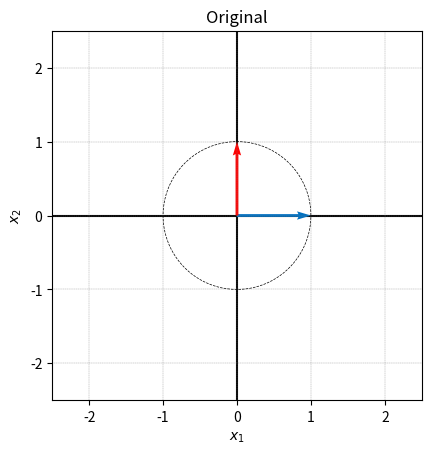
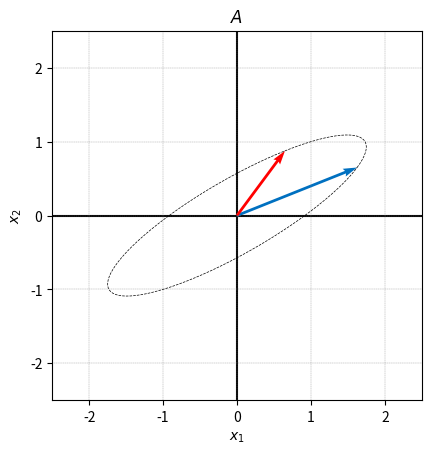
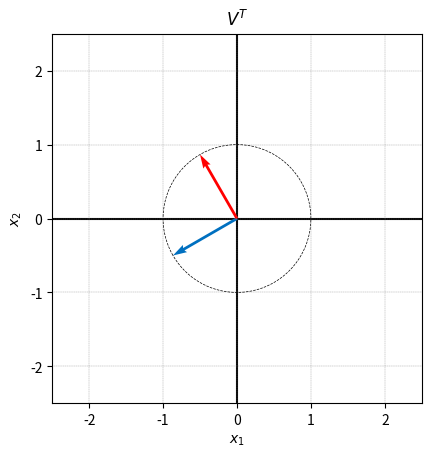
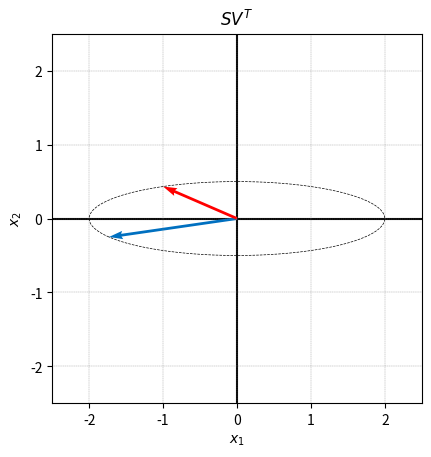
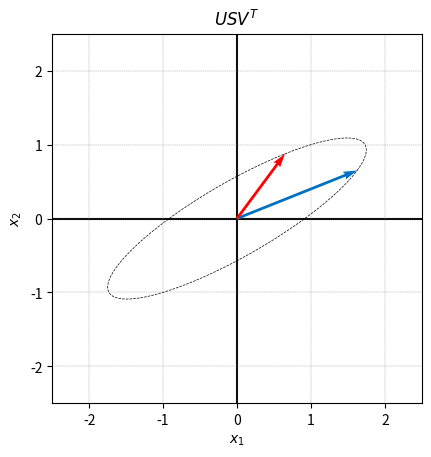
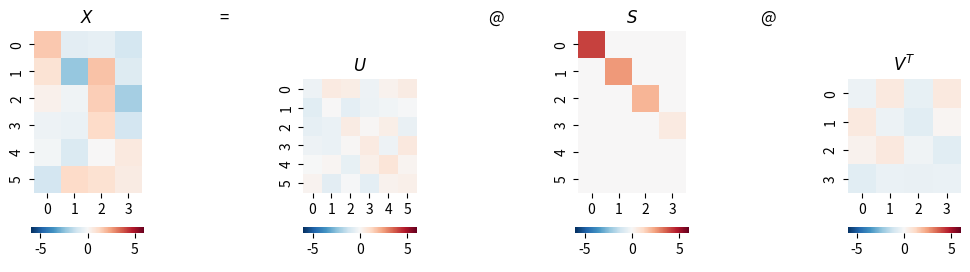
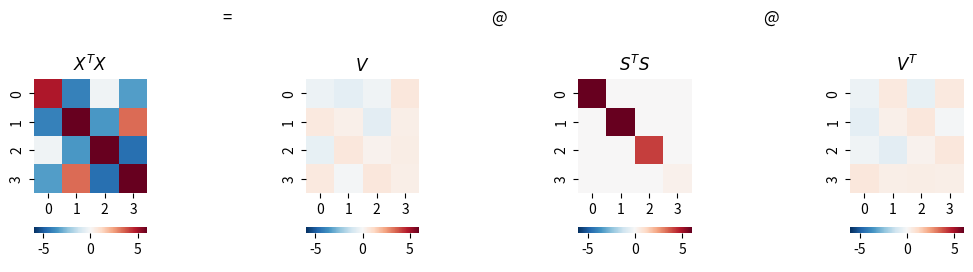
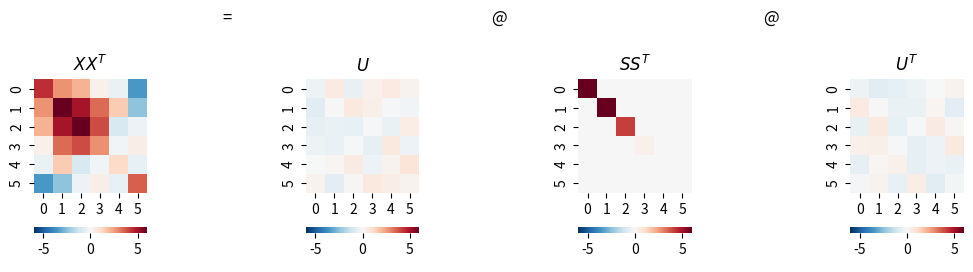
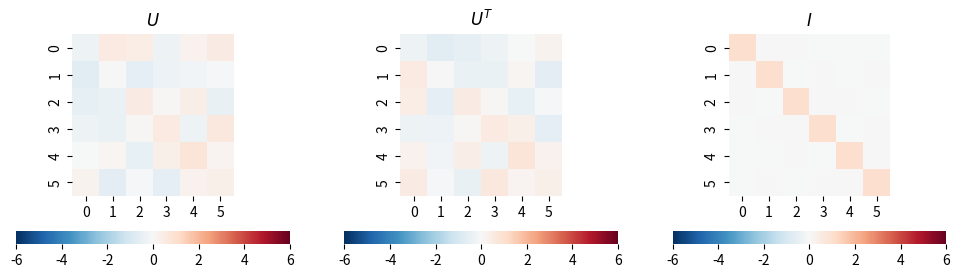
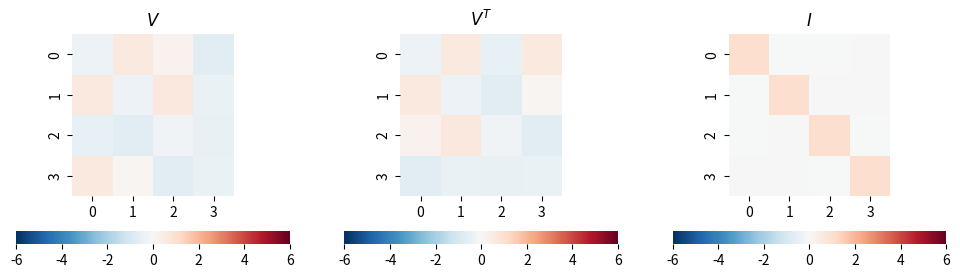
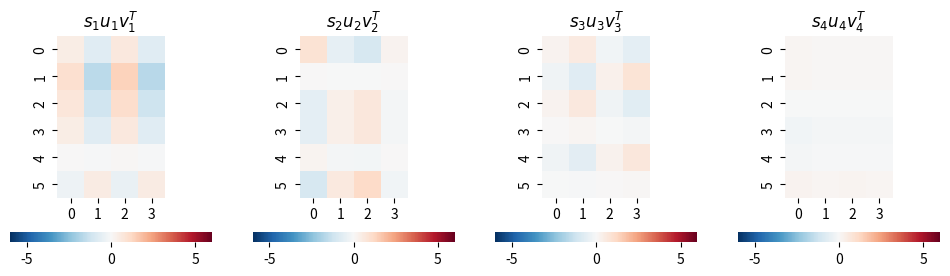
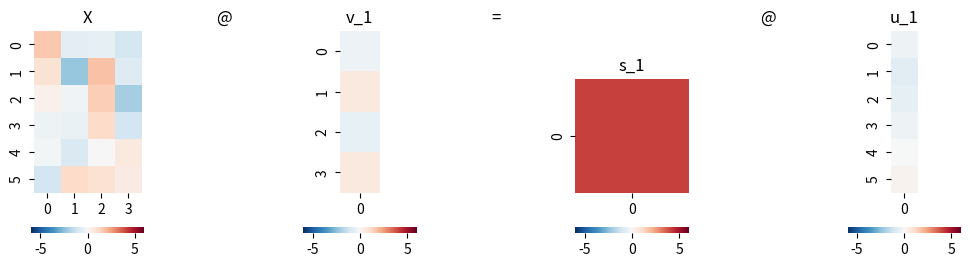
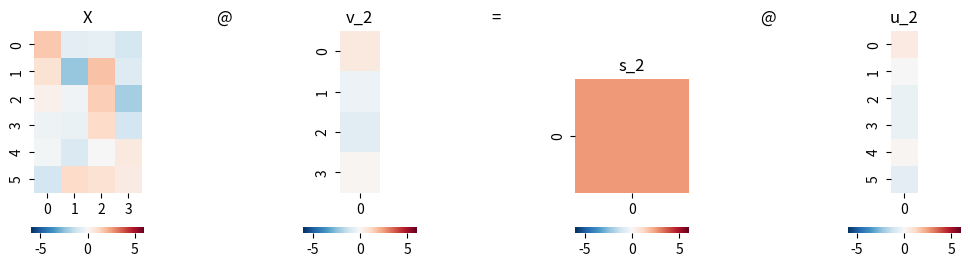
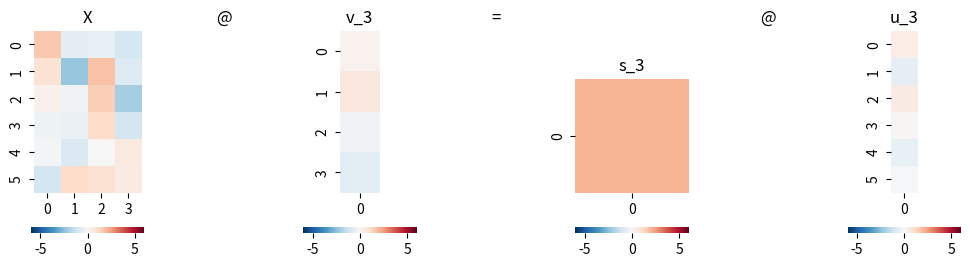
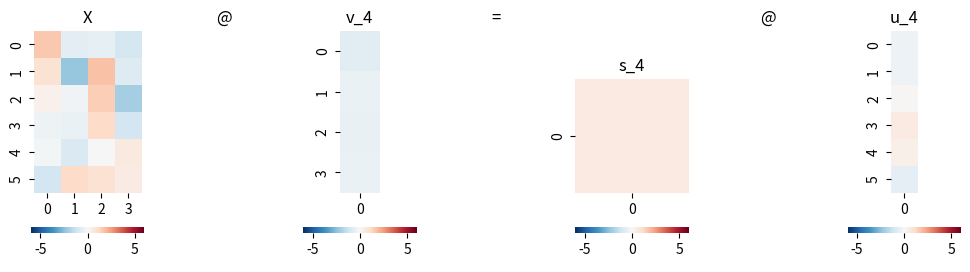
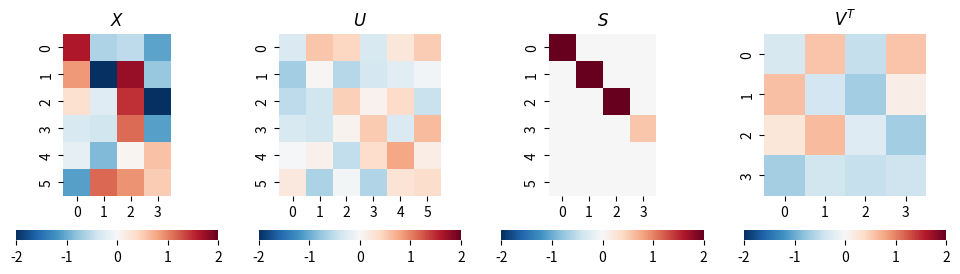

These figures' Python source, in order:




#%% Bk4_Ch15_01.py

import numpy as np
import matplotlib.pyplot as plt

def visualize(X_circle, X_vec, title_txt):
    fig, ax = plt.subplots()

    plt.plot(X_circle[:,0], X_circle[:,1],'k', linestyle = '--', linewidth = 0.5)
    plt.quiver(0,0,X_vec[0,0],X_vec[0,1], angles='xy', scale_units='xy',scale=1, color = [0, 0.4392, 0.7529])
    plt.quiver(0,0,X_vec[1,0],X_vec[1,1], angles='xy', scale_units='xy',scale=1, color = [1,0,0])
    plt.axvline(x=0, color= 'k', zorder=0)
    plt.axhline(y=0, color= 'k', zorder=0)

    plt.ylabel('$x_2$')
    plt.xlabel('$x_1$')

    ax.set_aspect(1)
    ax.set_xlim([-2.5, 2.5])
    ax.set_ylim([-2.5, 2.5])
    ax.grid(linestyle='--', linewidth=0.25, color=[0.5,0.5,0.5])
    ax.set_xticks(np.linspace(-2,2,5));
    ax.set_yticks(np.linspace(-2,2,5));
    plt.title(title_txt)
    plt.show()

theta = np.linspace(0, 2*np.pi, 100)
circle_x1 = np.cos(theta)
circle_x2 = np.sin(theta)

X_vec = np.array([[1,0],
                 [0,1]])

X_circle = np.array([circle_x1, circle_x2]).T

# plot original circle and two vectors
visualize(X_circle, X_vec,'Original')

A = np.array([[1.6250, 0.6495],
              [0.6495, 0.8750]])

# plot the transformation of A
visualize(X_circle@A.T, X_vec@A.T, '$A$')

################# SVD ##################
# A = U @ S @ V.T
U, S, V = np.linalg.svd(A)
S = np.diag(S)
# V[:,0] = -V[:,0] # reverse sign of first vector of V
# U[:,0] = -U[:,0] # reverse sign of first vector of U

print('=== U ===')
print(U)
print('=== S ===')
print(S)
print('=== V ===')
print(V)

# plot the transformation of V
visualize(X_circle@V, X_vec@V,'$V^T$')

# plot the transformation of V @ S
visualize(X_circle@V@S, X_vec@V@S,'$SV^T$')

# plot the transformation of V @ S @ U.T
visualize(X_circle@V@S@U.T, X_vec@V@S@U.T,'$USV^T$')

e1 = np.array([[1],
               [0]])

e2 = np.array([[0],
               [1]])

# Calculate step by step from e1 and e2
VT_e1 = V.T@e1
VT_e2 = V.T@e2

S_VT_e1 = S@VT_e1
S_VT_e2 = S@VT_e2

U_S_VT_e1 = U@S_VT_e1
U_S_VT_e2 = U@S_VT_e2



#%% Bk4_Ch15_02_A
import numpy as np
from matplotlib import pyplot as plt
plt.rcParams['image.cmap'] = 'RdBu_r'
import seaborn as sns
PRECISION = 3

def svd(X):
    full_matrices = True
    U, s, Vt = np.linalg.svd(X, full_matrices = full_matrices)

    # Put the vector singular values into a padded matrix
    if full_matrices:
        S = np.zeros(X.shape)
        np.fill_diagonal(S, s)
    else:
        S = np.diag(s)
    # Rounding for display
    return np.round(U, PRECISION), np.round(S, PRECISION), np.round(Vt.T, PRECISION)

def visualize_svd(X, title_X, title_U, title_S, title_V, fig_height=5):
    # Run SVD, as defined above
    U, S, V = svd(X)
    # all_ = np.r_[X.flatten(order='C'), U.flatten(order='C'), S.flatten(order='C'), V.flatten(order='C')]

    # all_max = max(all_.max(),all_.min())
    # all_min = -max(all_.max(),all_.min())
    all_max = 6
    all_min = -6
    # Visualization
    fig, axs = plt.subplots(1, 7, figsize=(12, fig_height))

    plt.sca(axs[0])
    ax = sns.heatmap(X, cmap='RdBu_r',vmax = all_max,vmin = all_min, cbar_kws={"orientation": "horizontal"})
    ax.set_aspect("equal")
    plt.title(title_X)

    plt.sca(axs[1])
    plt.title('=')
    plt.axis('off')

    plt.sca(axs[2])
    ax = sns.heatmap(U, cmap='RdBu_r',vmax = all_max,vmin = all_min, cbar_kws={"orientation": "horizontal"})
    ax.set_aspect("equal")
    plt.title(title_U)

    plt.sca(axs[3])
    plt.title('@')
    plt.axis('off')

    plt.sca(axs[4])
    ax = sns.heatmap(S, cmap='RdBu_r',vmax = all_max,vmin = all_min, cbar_kws={"orientation": "horizontal"})
    ax.set_aspect("equal")
    plt.title(title_S)

    plt.sca(axs[5])
    plt.title('@')
    plt.axis('off')

    plt.sca(axs[6])
    ax = sns.heatmap(V.T, cmap='RdBu_r',vmax = all_max,vmin = all_min, cbar_kws={"orientation": "horizontal"})
    ax.set_aspect("equal")
    plt.title(title_V)
    return X, U, S, V

# Repeatability
np.random.seed(1)

# Generate random matrix
X = np.random.randn(6, 4)

# manipulate X and reduce rank to 3
# X[:,3] = X[:,0] + X[:,1]

X, U, S, V = visualize_svd(X,'$X$','$U$','$S$','$V^T$', fig_height=3)
X_2, U_2, S_2, V_2 = visualize_svd(X.T@X,'$X^TX$','$V$','$S^TS$','$V^T$', fig_height=3)
X_3, U_3, S_3, V_3 = visualize_svd(X@X.T,'$XX^T$','$U$','$SS^T$','$U^T$', fig_height=3)



#%% Bk4_Ch15_02_B
#  U*U.T = I
all_max = 6
all_min = -6

fig, axs = plt.subplots(1, 3, figsize=(12, 3))

plt.sca(axs[0])
ax = sns.heatmap(U, cmap='RdBu_r',vmax = all_max,vmin = all_min, cbar_kws={"orientation": "horizontal"})
ax.set_aspect("equal")
plt.title('$U$')


plt.sca(axs[1])
ax = sns.heatmap(U.T, cmap='RdBu_r',vmax = all_max,vmin = all_min, cbar_kws={"orientation": "horizontal"})
ax.set_aspect("equal")
plt.title('$U^T$')

plt.sca(axs[2])
ax = sns.heatmap(U@U.T, cmap='RdBu_r',vmax = all_max,vmin = all_min, cbar_kws={"orientation": "horizontal"})
ax.set_aspect("equal")
plt.title('$I$')


#%% Bk4_Ch15_02_C
## V*V.T = I

all_max = 6
all_min = -6

fig, axs = plt.subplots(1, 3, figsize=(12, 3))

plt.sca(axs[0])
ax = sns.heatmap(V,cmap='RdBu_r',vmax = all_max,vmin = all_min, cbar_kws={"orientation": "horizontal"})
ax.set_aspect("equal")
plt.title('$V$')

plt.sca(axs[1])
ax = sns.heatmap(V.T,cmap='RdBu_r',vmax = all_max,vmin = all_min, cbar_kws={"orientation": "horizontal"})
ax.set_aspect("equal")
plt.title('$V^T$')

plt.sca(axs[2])
ax = sns.heatmap(V@V.T,cmap='RdBu_r',vmax = all_max,vmin = all_min, cbar_kws={"orientation": "horizontal"})
ax.set_aspect("equal")
plt.title('$I$')

#%% Bk4_Ch15_02_D
# analysis of singular value matrix

fig, axs = plt.subplots(1, 4, figsize=(12, 3))

# 四幅热图叠加还原原始图像
for j in [0, 1, 2, 3]:
    X_j = S[j,j]*U[:,j][:, None]@V[:,j][None, :];
    plt.sca(axs[j])
    ax = sns.heatmap(X_j, cmap='RdBu_r', vmax = all_max, vmin = all_min, cbar_kws={"orientation": "horizontal"})
    ax.set_aspect("equal")
    title_txt = '$s_'+ str(j+1) + 'u_'+ str(j+1) + 'v_'+ str(j+1) + '^T$'
    plt.title(title_txt)

#  projection,  X 向 v_j 映射结果为 s_j u_j
for j in [0, 1, 2, 3]:
    fig, axs = plt.subplots(1, 7, figsize=(12, 3))
    v_j = V[:,j]
    v_j = np.matrix(v_j).T
    s_j = S[j,j]
    s_j = np.matrix(s_j)
    u_j = U[:,j]
    u_j = np.matrix(u_j).T

    plt.sca(axs[0])
    ax = sns.heatmap(X,cmap='RdBu_r',vmax = all_max,vmin = all_min, cbar_kws={"orientation": "horizontal"})
    ax.set_aspect("equal")
    plt.title('X')

    plt.sca(axs[1])
    plt.title('@')
    plt.axis('off')

    plt.sca(axs[2])
    ax = sns.heatmap(v_j,cmap='RdBu_r',vmax = all_max,vmin = all_min, cbar_kws={"orientation": "horizontal"})
    ax.set_aspect("equal")
    plt.title('v_'+ str(j+1))

    plt.sca(axs[3])
    plt.title('=')
    plt.axis('off')

    plt.sca(axs[4])
    ax = sns.heatmap(s_j,cmap='RdBu_r',vmax = all_max,vmin = all_min, cbar_kws={"orientation": "horizontal"})
    ax.set_aspect("equal")
    plt.title('s_'+ str(j+1))

    plt.sca(axs[5])
    plt.title('@')
    plt.axis('off')

    plt.sca(axs[6])
    ax = sns.heatmap(u_j,cmap='RdBu_r', vmax = all_max,vmin = all_min, cbar_kws={"orientation": "horizontal"})
    ax.set_aspect("equal")
    plt.title('u_'+ str(j+1))



#%% Bk4_Ch16_01.py
#%% Bk4_Ch16_01_A

import numpy as np
from matplotlib import pyplot as plt
import seaborn as sns
PRECISION = 3

def svd(X, full_matrices):
    U, s, Vt = np.linalg.svd(X, full_matrices = full_matrices)
    # Put the vector singular values into a padded matrix
    if full_matrices:
        S = np.zeros(X.shape)
        np.fill_diagonal(S, s)
    else:
        S = np.diag(s)

    # Rounding for display
    return np.round(U, PRECISION), np.round(S, PRECISION), np.round(Vt.T, PRECISION)

# Repeatability
np.random.seed(1)

# Generate random matrix
X = np.random.randn(6, 4)

# manipulate X and reduce rank to 3
# X[:,3] = X[:,0] + X[:,1]
all_max = 2
all_min = -2

#%% full, 数据 X 完全型 SVD 分解矩阵热图
print("数据 X 完全型 SVD 分解矩阵热图")
U, S, V = svd(X, full_matrices = True)

fig, axs = plt.subplots(1, 4, figsize=(12, 3))

plt.sca(axs[0])
ax = sns.heatmap(X,cmap='RdBu_r',vmax = all_max,vmin = all_min, cbar_kws={"orientation": "horizontal"})
ax.set_aspect("equal")
plt.title('$X$')

plt.sca(axs[1])
ax = sns.heatmap(U,cmap='RdBu_r',vmax = all_max,vmin = all_min, cbar_kws={"orientation": "horizontal"})
ax.set_aspect("equal")
plt.title('$U$')

plt.sca(axs[2])
ax = sns.heatmap(S,cmap='RdBu_r',vmax = all_max,vmin = all_min, cbar_kws={"orientation": "horizontal"})
ax.set_aspect("equal")
plt.title('$S$')

plt.sca(axs[3])
ax = sns.heatmap(V.T,cmap='RdBu_r',vmax = all_max,vmin = all_min, cbar_kws={"orientation": "horizontal"})
ax.set_aspect("equal")
plt.title('$V^T$')


#%%Bk4_Ch16_01_B
#  Economy-size, thin, 数据 X 经济型 SVD 分解热图
print("Economy-size, thin, 数据 X 经济型 SVD 分解热图")

U, S, V = svd(X, full_matrices = False)
fig, axs = plt.subplots(1, 4, figsize=(12, 3))

plt.sca(axs[0])
ax = sns.heatmap(X, cmap='RdBu_r', vmax = all_max, vmin = all_min, cbar_kws={"orientation": "horizontal"})
ax.set_aspect("equal")
plt.title('$X$')

plt.sca(axs[1])
ax = sns.heatmap(U, cmap='RdBu_r', vmax = all_max, vmin = all_min, cbar_kws={"orientation": "horizontal"})
ax.set_aspect("equal")
plt.title('$U$')

plt.sca(axs[2])
ax = sns.heatmap(S, cmap='RdBu_r', vmax = all_max, vmin = all_min, cbar_kws={"orientation": "horizontal"})
ax.set_aspect("equal")
plt.title('$S$')

plt.sca(axs[3])
ax = sns.heatmap(V.T, cmap='RdBu_r', vmax = all_max, vmin = all_min, cbar_kws={"orientation": "horizontal"})
ax.set_aspect("equal")
plt.title('$V^T$')

#%% Bk4_Ch16_01_C,
# Compact, 数据 X 紧凑型 SVD 分解热图
print("数据 X 紧凑型 SVD 分解热图")
import copy

X_rank_3 = copy.deepcopy(X);
# manipulate X and reduce rank to 3, 用 X 第一、二列数据之和替代 X 矩阵第四列,即 x4 = x1 + x2。这样 X 矩阵列向量线性相关,rank(X) = 3,而 s4 = 0。
X_rank_3[:,3] = X[:,0] + X[:,1]

U_rank_3, S_rank_3, V_rank_3 = svd(X_rank_3, full_matrices = False)

fig, axs = plt.subplots(1, 4, figsize=(12, 3))

plt.sca(axs[0])
ax = sns.heatmap(X_rank_3,cmap='RdBu_r',vmax = all_max,vmin = all_min, cbar_kws={"orientation": "horizontal"})
ax.set_aspect("equal")
plt.title('$X$')


plt.sca(axs[1])
ax = sns.heatmap(U_rank_3,cmap='RdBu_r',vmax = all_max,vmin = all_min, cbar_kws={"orientation": "horizontal"})
ax.set_aspect("equal")
plt.title('$U$')

plt.sca(axs[2])
ax = sns.heatmap(S_rank_3,cmap='RdBu_r',vmax = all_max,vmin = all_min, cbar_kws={"orientation": "horizontal"})
ax.set_aspect("equal")
plt.title('$S$')

plt.sca(axs[3])
ax = sns.heatmap(V_rank_3.T,cmap='RdBu_r',vmax = all_max,vmin = all_min, cbar_kws={"orientation": "horizontal"})
ax.set_aspect("equal")
plt.title('$V^T$')

#%% Bk4_Ch16_01_D
# Truncated,  采用截断型 SVD 分解还原数据运算热图
print("采用截断型 SVD 分解还原数据运算热图")
num_p = 2;
U_truc = U[:,0:num_p]
S_truc = S[0:num_p,0:num_p]
V_truc = V[:,0:num_p]
X_hat = U_truc@S_truc@(V_truc.T)

# reproduce
fig, axs = plt.subplots(1, 4, figsize=(12, 3))

plt.sca(axs[0])
ax = sns.heatmap(X_hat, cmap='RdBu_r',vmax = all_max,vmin = all_min, cbar_kws={"orientation": "horizontal"})
ax.set_aspect("equal")
plt.title('$\hat{X}$')

plt.sca(axs[1])
ax = sns.heatmap(U_truc,cmap='RdBu_r',vmax = all_max,vmin = all_min, cbar_kws={"orientation": "horizontal"})
ax.set_aspect("equal")
plt.title('$U$')

plt.sca(axs[2])
ax = sns.heatmap(S_truc,cmap='RdBu_r',vmax = all_max,vmin = all_min, cbar_kws={"orientation": "horizontal"})
ax.set_aspect("equal")
plt.title('$S$')

plt.sca(axs[3])
ax = sns.heatmap(V_truc.T,cmap='RdBu_r',vmax = all_max,vmin = all_min, cbar_kws={"orientation": "horizontal"})
ax.set_aspect("equal")
plt.title('$V^T$')



######### Error
fig, axs = plt.subplots(1, 3, figsize=(12, 3))

plt.sca(axs[0])
ax = sns.heatmap(X,cmap='RdBu_r',vmax = all_max,vmin = all_min, cbar_kws={"orientation": "horizontal"})
ax.set_aspect("equal")
plt.title('$X$')


plt.sca(axs[1])
ax = sns.heatmap(X_hat,cmap='RdBu_r',vmax = all_max,vmin = all_min, cbar_kws={"orientation": "horizontal"})
ax.set_aspect("equal")
plt.title('$\hat{X}$')

plt.sca(axs[2])
ax = sns.heatmap(X - X_hat,cmap='RdBu_r',vmax = all_max,vmin = all_min, cbar_kws={"orientation": "horizontal"})
ax.set_aspect("equal")
plt.title('$E = X - \hat{X}$')

#%% Bk4_Ch16_01_E
# Tensor products, 计算张量积,以及绘制还原原始数据过程热图
u1_outer_v1 = np.outer(U[:,0][:, None], V[:,0][:, None]);
u2_outer_v2 = np.outer(U[:,1][:, None], V[:,1][:, None]);
u3_outer_v3 = np.outer(U[:,2][:, None], V[:,2][:, None]);
u4_outer_v4 = np.outer(U[:,3][:, None], V[:,3][:, None]);

# visualize tensor products
fig, axs = plt.subplots(1, 4, figsize=(12, 3))

plt.sca(axs[0])
ax = sns.heatmap(u1_outer_v1,cmap='RdBu_r',vmax = all_max,vmin = all_min, cbar_kws={"orientation": "horizontal"})
ax.set_aspect("equal")
plt.title('$u1v1^T$')

plt.sca(axs[1])
ax = sns.heatmap(u2_outer_v2,cmap='RdBu_r',vmax = all_max,vmin = all_min, cbar_kws={"orientation": "horizontal"})
ax.set_aspect("equal")
plt.title('$u2v2^T$')

plt.sca(axs[2])
ax = sns.heatmap(u3_outer_v3,cmap='RdBu_r',vmax = all_max,vmin = all_min, cbar_kws={"orientation": "horizontal"})
ax.set_aspect("equal")
plt.title('$u3v3^T$')

plt.sca(axs[3])
ax = sns.heatmap(u4_outer_v4,cmap='RdBu_r',vmax = all_max,vmin = all_min, cbar_kws={"orientation": "horizontal"})
ax.set_aspect("equal")
plt.title('$u4v4^T$')


X_1 = S[0,0]*u1_outer_v1
# X_1 = S[0,0]*U[:,0][:, None]@V[:,0][None, :];
X_2 = S[1,1]*u2_outer_v2
# X_2 = S[1,1]*U[:,1][:, None]@V[:,1][None, :];
X_3 = S[2,2]*u3_outer_v3
# X_3 = S[2,2]*U[:,2][:, None]@V[:,2][None, :];
X_4 = S[3,3]*u4_outer_v4
# X_4 = S[3,3]*U[:,3][:, None]@V[:,3][None, :];

# visualize components
fig, axs = plt.subplots(1, 4, figsize=(12, 3))

plt.sca(axs[0])
ax = sns.heatmap(X_1, cmap='RdBu_r',vmax = all_max,vmin = all_min, cbar_kws={"orientation": "horizontal"})
ax.set_aspect("equal")
plt.title('$\hat{X}_1$')

plt.sca(axs[1])
ax = sns.heatmap(X_2, cmap='RdBu_r',vmax = all_max,vmin = all_min, cbar_kws={"orientation": "horizontal"})
ax.set_aspect("equal")
plt.title('$\hat{X}_2$')

plt.sca(axs[2])
ax = sns.heatmap(X_3, cmap='RdBu_r',vmax = all_max,vmin = all_min, cbar_kws={"orientation": "horizontal"})
ax.set_aspect("equal")
plt.title('$\hat{X}_3$')

plt.sca(axs[3])
ax = sns.heatmap(X_4, cmap='RdBu_r',vmax = all_max,vmin = all_min, cbar_kws={"orientation": "horizontal"})
ax.set_aspect("equal")
plt.title('$\hat{X}_4$')

#%% Bk4_Ch16_01_F
# Reproduction and error,  绘制本节数据还原和误差热图

fig, axs = plt.subplots(1, 3, figsize=(12, 3))

plt.sca(axs[0])
ax = sns.heatmap(X,cmap='RdBu_r',vmax = all_max,vmin = all_min, cbar_kws={"orientation": "horizontal"})
ax.set_aspect("equal")
plt.title('$X$')

plt.sca(axs[1])
ax = sns.heatmap(X_1 + X_2,cmap='RdBu_r',vmax = all_max,vmin = all_min, cbar_kws={"orientation": "horizontal"})
ax.set_aspect("equal")
plt.title('$\hat{X}_1 + \hat{X}_2$')


plt.sca(axs[2])
ax = sns.heatmap(X - (X_1 + X_2),cmap='RdBu_r',vmax = all_max,vmin = all_min, cbar_kws={"orientation": "horizontal"})
ax.set_aspect("equal")
plt.title('$X - (\hat{X}_1 + \hat{X}_2)$')


fig, axs = plt.subplots(1, 3, figsize=(12, 3))
plt.sca(axs[0])
ax = sns.heatmap(X,cmap='RdBu_r',vmax = all_max,vmin = all_min, cbar_kws={"orientation": "horizontal"})
ax.set_aspect("equal")
plt.title('$X$')

plt.sca(axs[1])
ax = sns.heatmap(X_1 + X_2 + X_3,cmap='RdBu_r',vmax = all_max,vmin = all_min, cbar_kws={"orientation": "horizontal"})
ax.set_aspect("equal")
plt.title('$\hat{X}_1 + \hat{X}_2 + \hat{X}_3$')


plt.sca(axs[2])
ax = sns.heatmap(X - (X_1 + X_2 + X_3),cmap='RdBu_r',vmax = all_max,vmin = all_min, cbar_kws={"orientation": "horizontal"})
ax.set_aspect("equal")
plt.title('$X - (\hat{X}_1 + \hat{X}_2 + \hat{X}_3)$')























































































































































































































































































